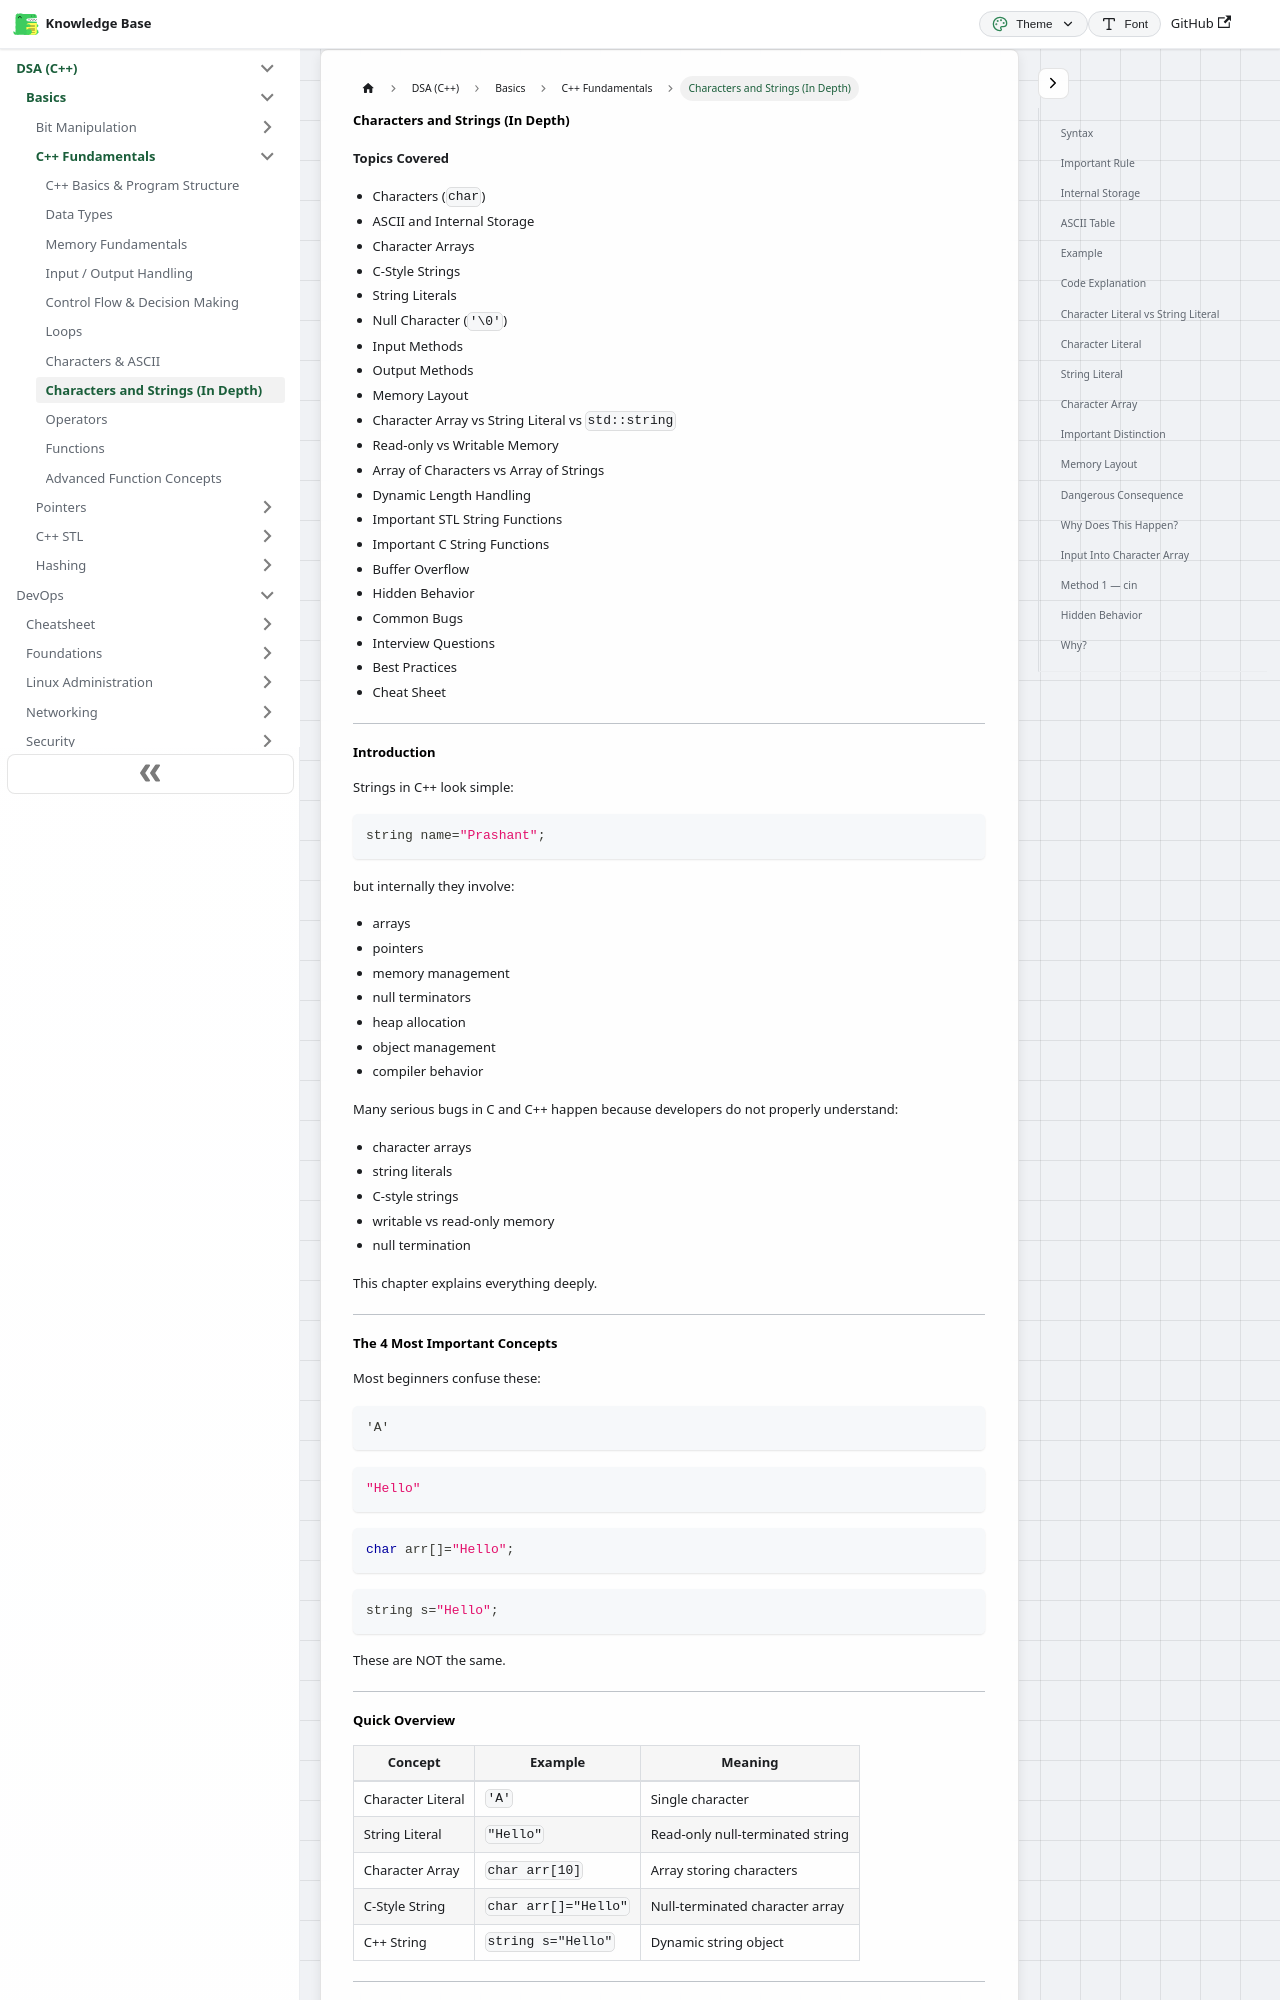

repository: codingsapienss/notes · page: docs/dsa/Basics/cpp-fundamentals/part8.html · generator: docusaurus

---
sidebar_label: 'Characters and Strings (In Depth)'
sidebar_position: 8
---

# Characters and Strings (In Depth)

**Topics Covered**

- Characters (`char`)
- ASCII and Internal Storage
- Character Arrays
- C-Style Strings
- String Literals
- Null Character (`'\0'`)
- Input Methods
- Output Methods
- Memory Layout
- Character Array vs String Literal vs `std::string`
- Read-only vs Writable Memory
- Array of Characters vs Array of Strings
- Dynamic Length Handling
- Important STL String Functions
- Important C String Functions
- Buffer Overflow
- Hidden Behavior
- Common Bugs
- Interview Questions
- Best Practices
- Cheat Sheet

---
